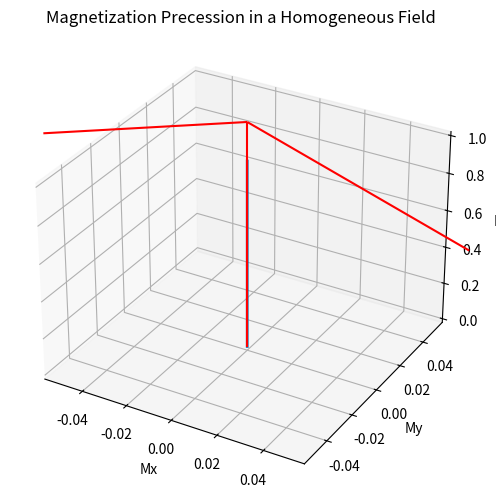

The matplotlib source for this figure:
import numpy as np
import matplotlib.pyplot as plt
from mpl_toolkits.mplot3d import Axes3D

# Parameters
R1 = 0.5      # Longitudinal relaxation rate
R2 = 0.1      # Transverse relaxation rate
M0 = 1.0      # Equilibrium magnetization along z
dt = 0.01     # Time step
t = np.arange(0, 50, dt)

# Homogeneous (constant) magnetic field
Bx, By, Bz = 0.0, 0.0, 1.0

# Initialize magnetization
Mx = np.zeros_like(t)
My = np.zeros_like(t)
Mz = np.zeros_like(t)
Mz[0] = 0.0  # Start misaligned (e.g., tipped magnetization)

# Time integration (Euler method)
for i in range(1, len(t)):
    dMx = (My[i-1]*Bz - Mz[i-1]*By) - R2*Mx[i-1]
    dMy = (Mz[i-1]*Bx - Mx[i-1]*Bz) - R2*My[i-1]
    dMz = (Mx[i-1]*By - My[i-1]*Bx) - R1*(Mz[i-1] - M0)
    Mx[i] = Mx[i-1] + dt*dMx
    My[i] = My[i-1] + dt*dMy
    Mz[i] = Mz[i-1] + dt*dMz

# 3D Plot
fig = plt.figure(figsize=(8,6))
ax = fig.add_subplot(111, projection='3d')
ax.plot(Mx, My, Mz, lw=2)
ax.set_xlabel("Mx")
ax.set_ylabel("My")
ax.set_zlabel("Mz")
ax.set_title("Magnetization Precession in a Homogeneous Field")
ax.grid(True)

# Add reference vector for B field
ax.quiver(0, 0, 0, Bx, By, Bz, color='red', length=1.2, normalize=True)
ax.text(0.1, 0.1, 1.1, "B", color='red')

plt.show()
